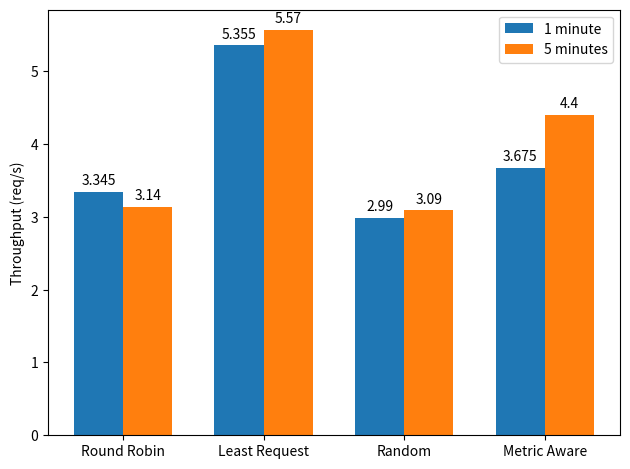

This chart was generated by the following Python code:
import matplotlib.pyplot as plt
import numpy as np


labels = ['Round Robin', 'Least Request', 'Random', 'Metric Aware']
one_min_vals = [3.345, 5.355, 2.99, 3.675]
five_min_vals = [3.14, 5.57, 3.09, 4.4]

x = np.arange(len(labels))  # the label locations
width = 0.35  # the width of the bars

fig, ax = plt.subplots()
rects1 = ax.bar(x - width/2, one_min_vals, width, label='1 minute')
rects2 = ax.bar(x + width/2, five_min_vals, width, label='5 minutes')

# Add some text for labels, title and custom x-axis tick labels, etc.
ax.set_ylabel('Throughput (req/s)')
#ax.set_title('Throughput when running CPU intensive tasks')
ax.set_xticks(x, labels)
ax.legend()

ax.bar_label(rects1, padding=3)
ax.bar_label(rects2, padding=3)

fig.tight_layout()

plt.savefig("CPU-throughput.jpg")